Photos from the image-classification dataset "nn_images" in the GitHub repository iceberg-project/Seals. Its 5 classes are: crabeater, emperor, pack ice, pack-ice, weddell.

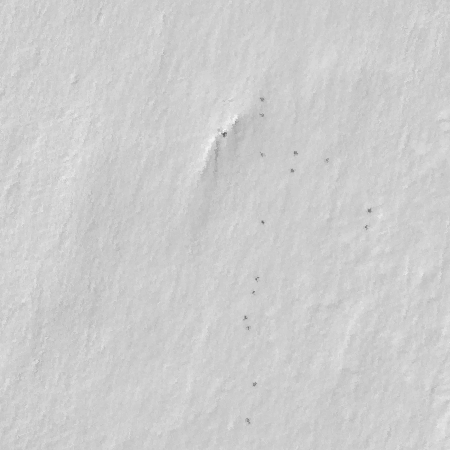
Label: emperor

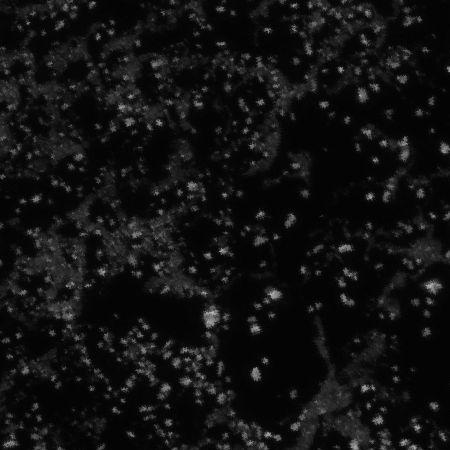
Label: pack-ice

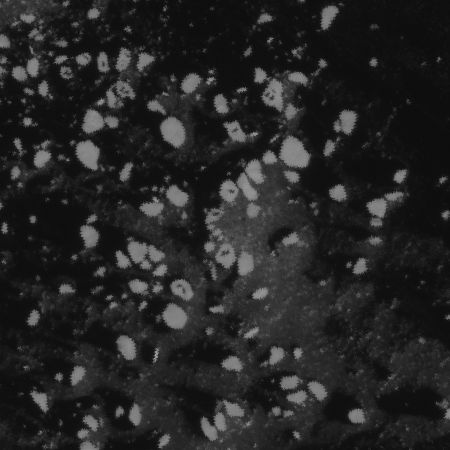
Label: crabeater

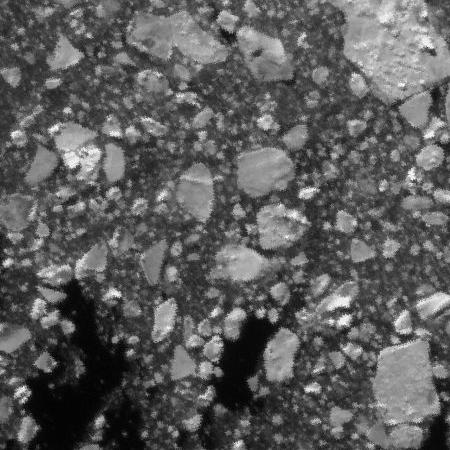
Label: pack ice

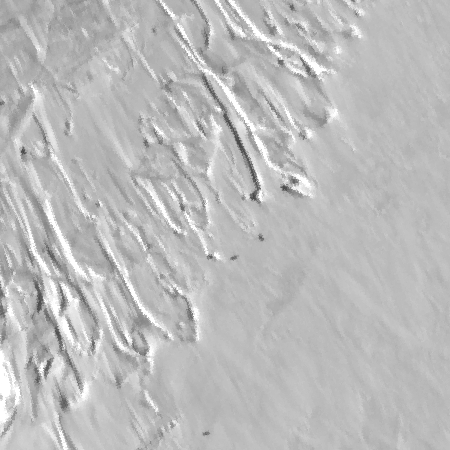
Label: weddell

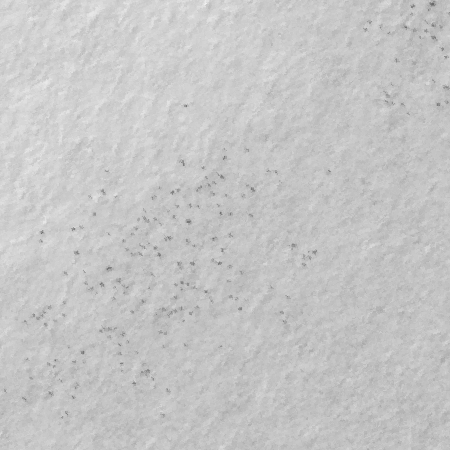
Label: emperor
